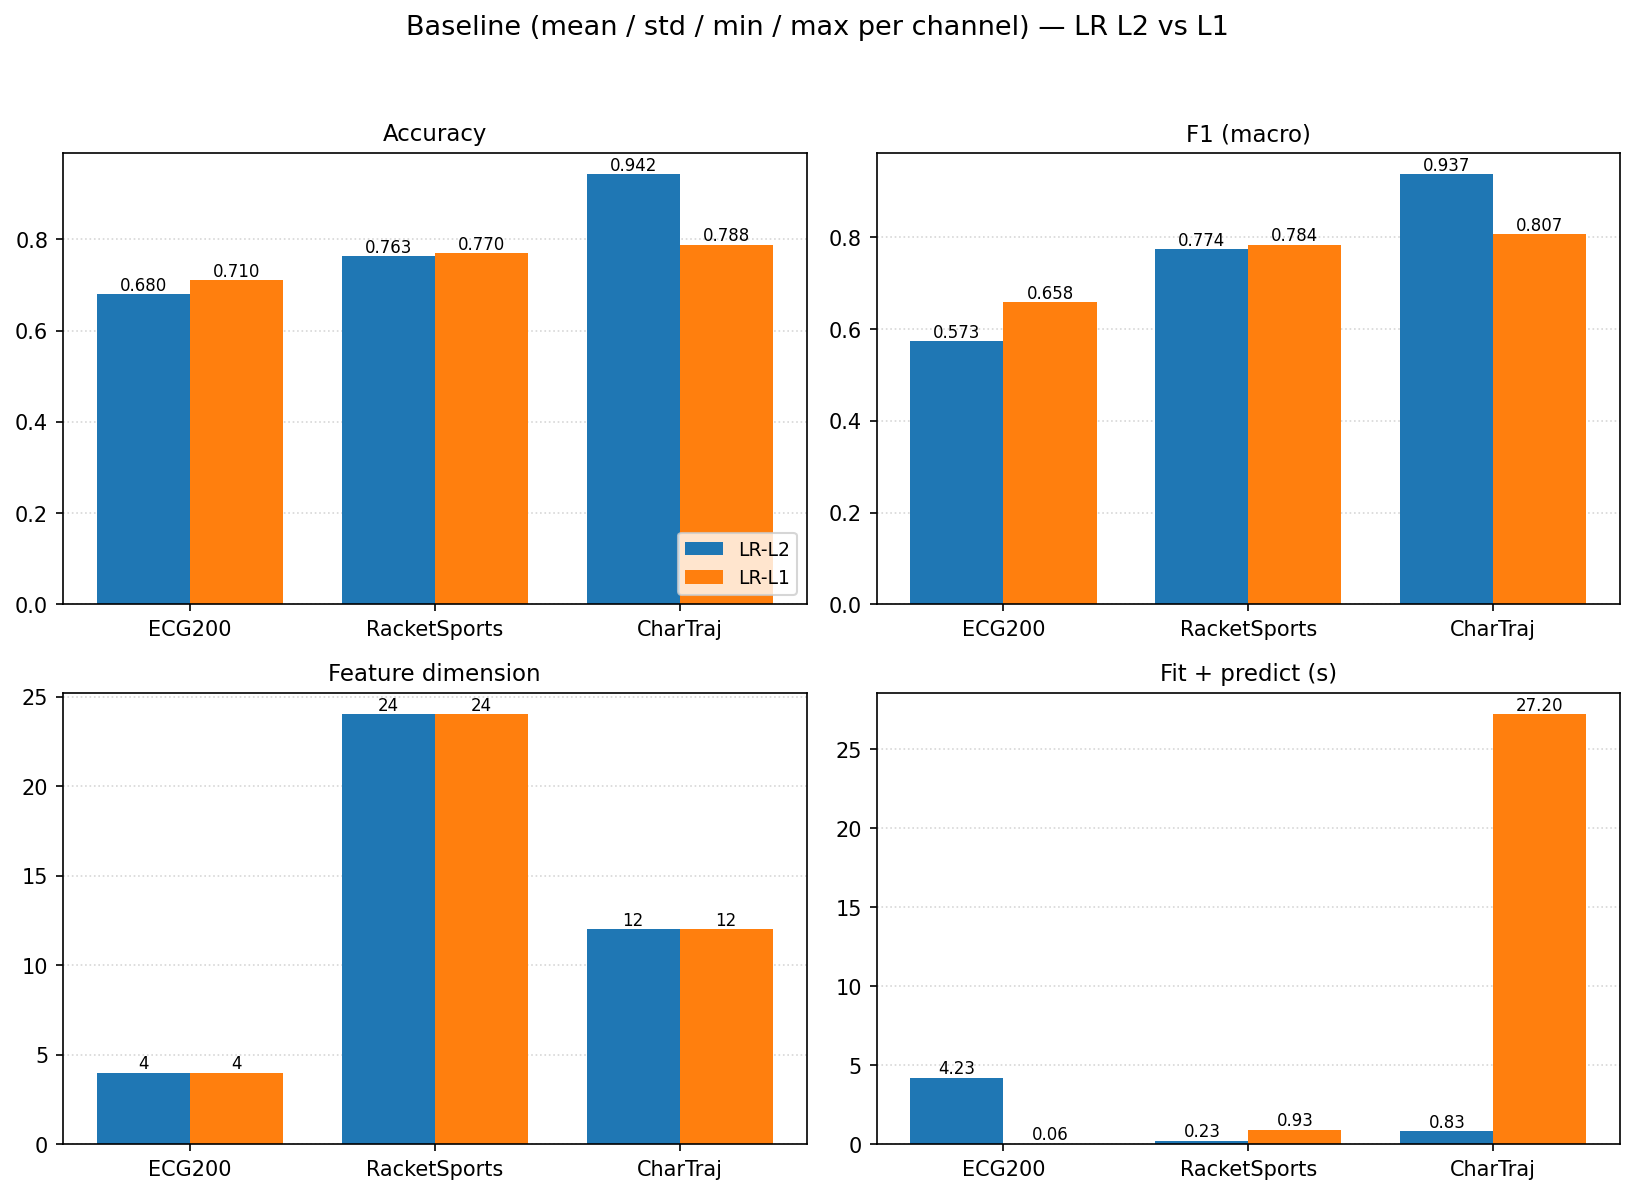

Data behind this chart, as committed beside it:
dataset, model, accuracy, f1_macro, feature_dim, time_s, C_best
ECG200, LR-L2, 0.68, 0.5733, 4, 4.229, 0.1
ECG200, LR-L1, 0.71, 0.658, 4, 0.0565, 1.0
RacketSports, LR-L2, 0.7632, 0.7741, 24, 0.2314, 1.0
RacketSports, LR-L1, 0.7697, 0.7838, 24, 0.9316, 28.0
CharTraj, LR-L2, 0.9422, 0.9369, 12, 0.834, 10.0
CharTraj, LR-L1, 0.7883, 0.8067, 12, 27.2, 15.35
